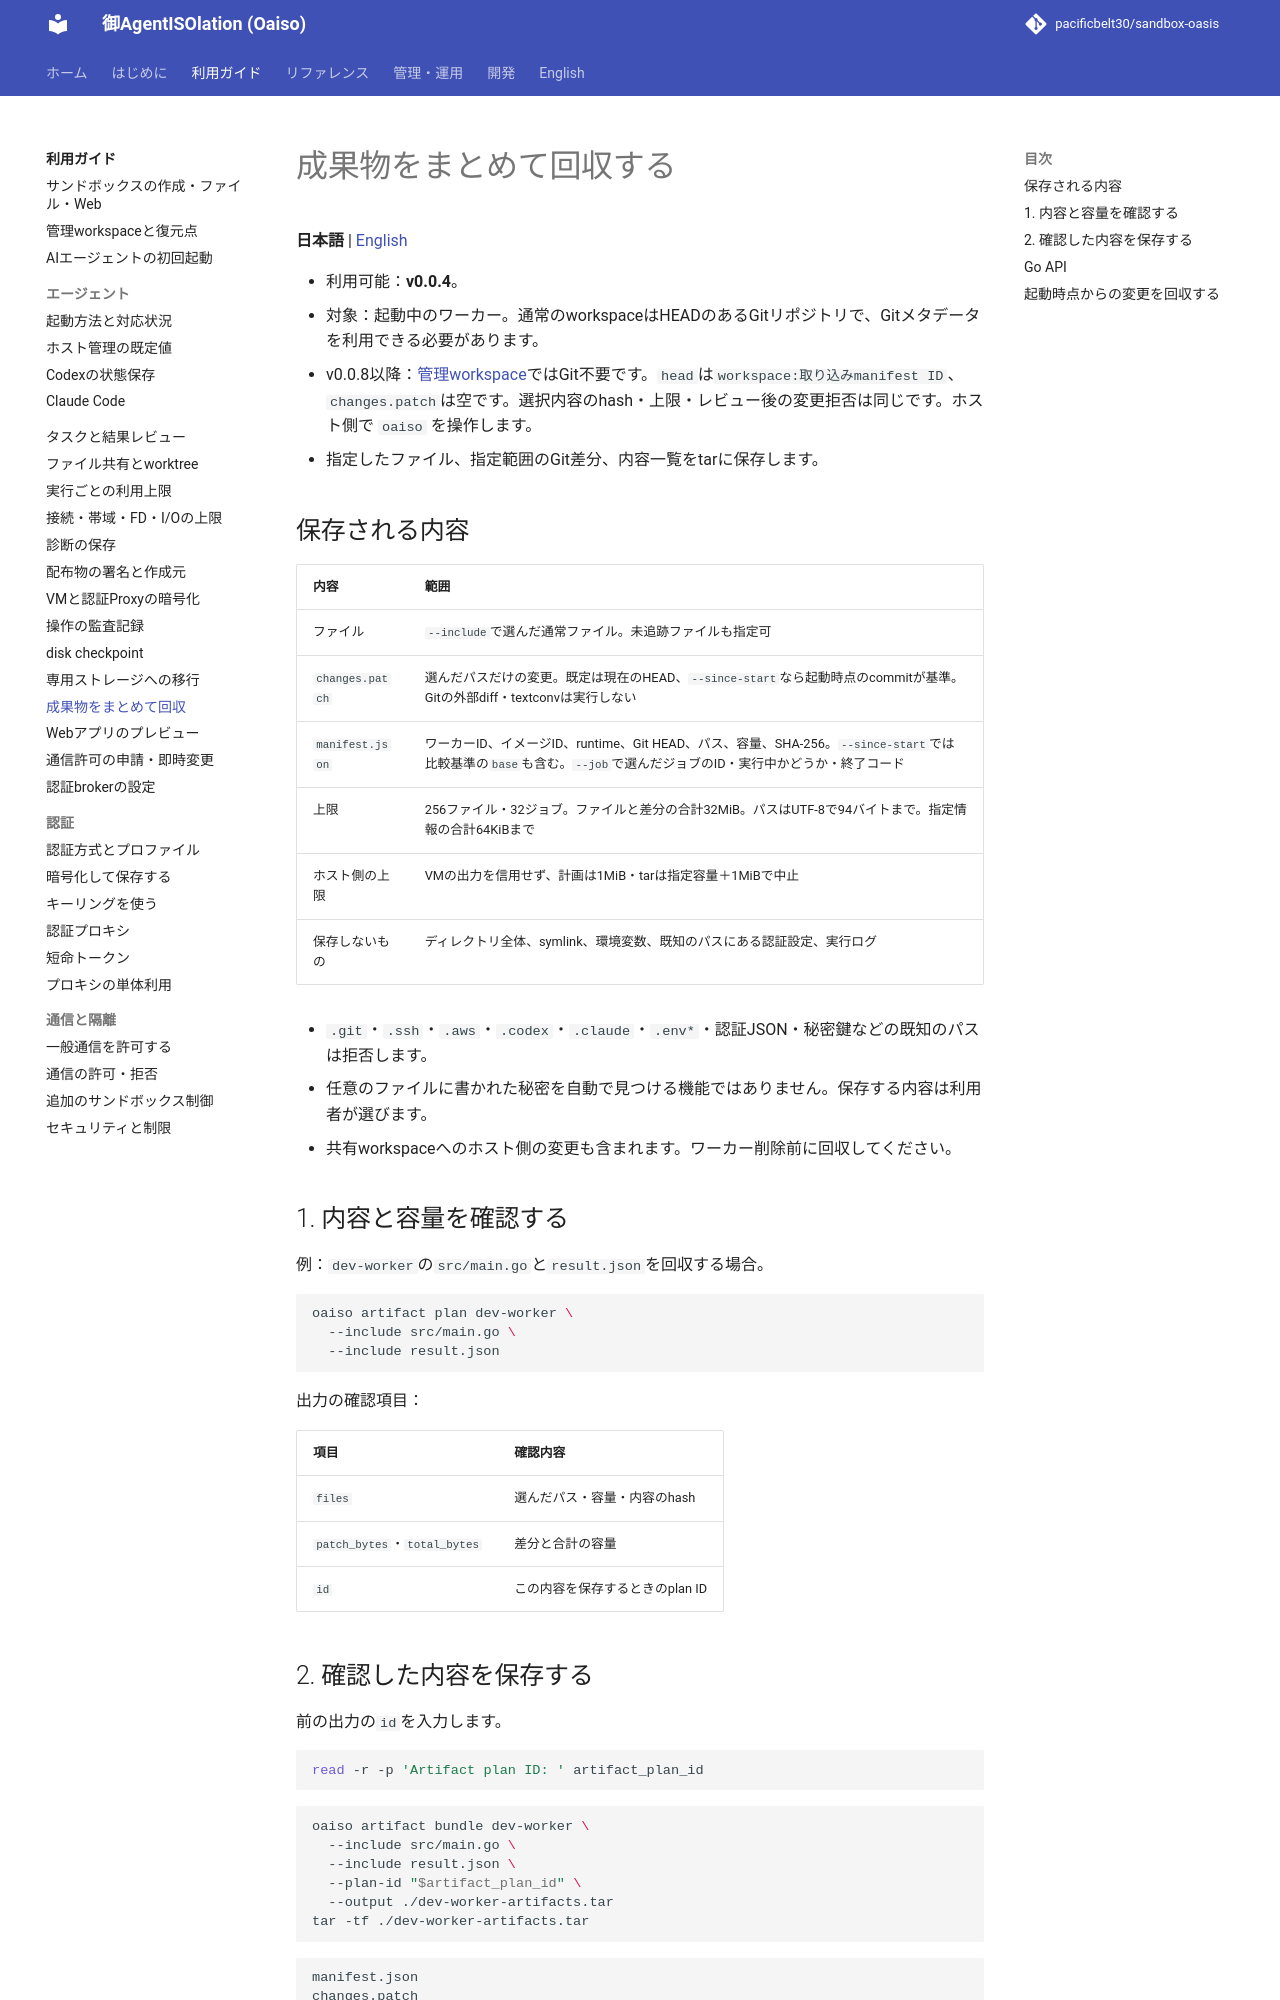

repository: pacificbelt30/sandbox-oasis · page: guides/artifacts/index.html · generator: mkdocs

# 成果物をまとめて回収する

**日本語** | [English](../en/guides/artifacts.md)

- 利用可能：**v0.0.4**。
- 対象：起動中のワーカー。通常のworkspaceはHEADのあるGitリポジトリで、Gitメタデータを利用できる必要があります。
- v0.0.8以降：[管理workspace](managed-workspaces.md)ではGit不要です。`head`は`workspace:取り込みmanifest ID`、`changes.patch`は空です。選択内容のhash・上限・レビュー後の変更拒否は同じです。ホスト側で `oaiso` を操作します。
- 指定したファイル、指定範囲のGit差分、内容一覧をtarに保存します。

## 保存される内容

| 内容 | 範囲 |
|---|---|
| ファイル | `--include`で選んだ通常ファイル。未追跡ファイルも指定可 |
| `changes.patch` | 選んだパスだけの変更。既定は現在のHEAD、`--since-start`なら起動時点のcommitが基準。Gitの外部diff・textconvは実行しない |
| `manifest.json` | ワーカーID、イメージID、runtime、Git HEAD、パス、容量、SHA-256。`--since-start`では比較基準の`base`も含む。`--job`で選んだジョブのID・実行中かどうか・終了コード |
| 上限 | 256ファイル・32ジョブ。ファイルと差分の合計32MiB。パスはUTF-8で94バイトまで。指定情報の合計64KiBまで |
| ホスト側の上限 | VMの出力を信用せず、計画は1MiB・tarは指定容量＋1MiBで中止 |
| 保存しないもの | ディレクトリ全体、symlink、環境変数、既知のパスにある認証設定、実行ログ |

- `.git`・`.ssh`・`.aws`・`.codex`・`.claude`・`.env*`・認証JSON・秘密鍵などの既知のパスは拒否します。
- 任意のファイルに書かれた秘密を自動で見つける機能ではありません。保存する内容は利用者が選びます。
- 共有workspaceへのホスト側の変更も含まれます。ワーカー削除前に回収してください。

## 1. 内容と容量を確認する

例：`dev-worker`の`src/main.go`と`result.json`を回収する場合。

```bash
oaiso artifact plan dev-worker \
  --include src/main.go \
  --include result.json
```

出力の確認項目：

| 項目 | 確認内容 |
|---|---|
| `files` | 選んだパス・容量・内容のhash |
| `patch_bytes`・`total_bytes` | 差分と合計の容量 |
| `id` | この内容を保存するときのplan ID |

## 2. 確認した内容を保存する

前の出力の`id`を入力します。

```bash
read -r -p 'Artifact plan ID: ' artifact_plan_id
```

```bash
oaiso artifact bundle dev-worker \
  --include src/main.go \
  --include result.json \
  --plan-id "$artifact_plan_id" \
  --output ./dev-worker-artifacts.tar
tar -tf ./dev-worker-artifacts.tar
```

```text
manifest.json
changes.patch
files/result.json
files/src/main.go
```

- ジョブの状態・終了コードも保存する場合は、確認と保存の両方に`--job JOB_ID`を追加します。ログ・引数・環境変数は含めません。`running: true`の終了コードは未確定です。
- 新しいファイルを0600で作成します。既存ファイルは上書きしません。
- 内容・差分が変わった場合は保存を拒否します。手順1から再確認してください。
- 失敗した未完成の出力ファイルは削除します。自動展開・自動commitは行いません。
